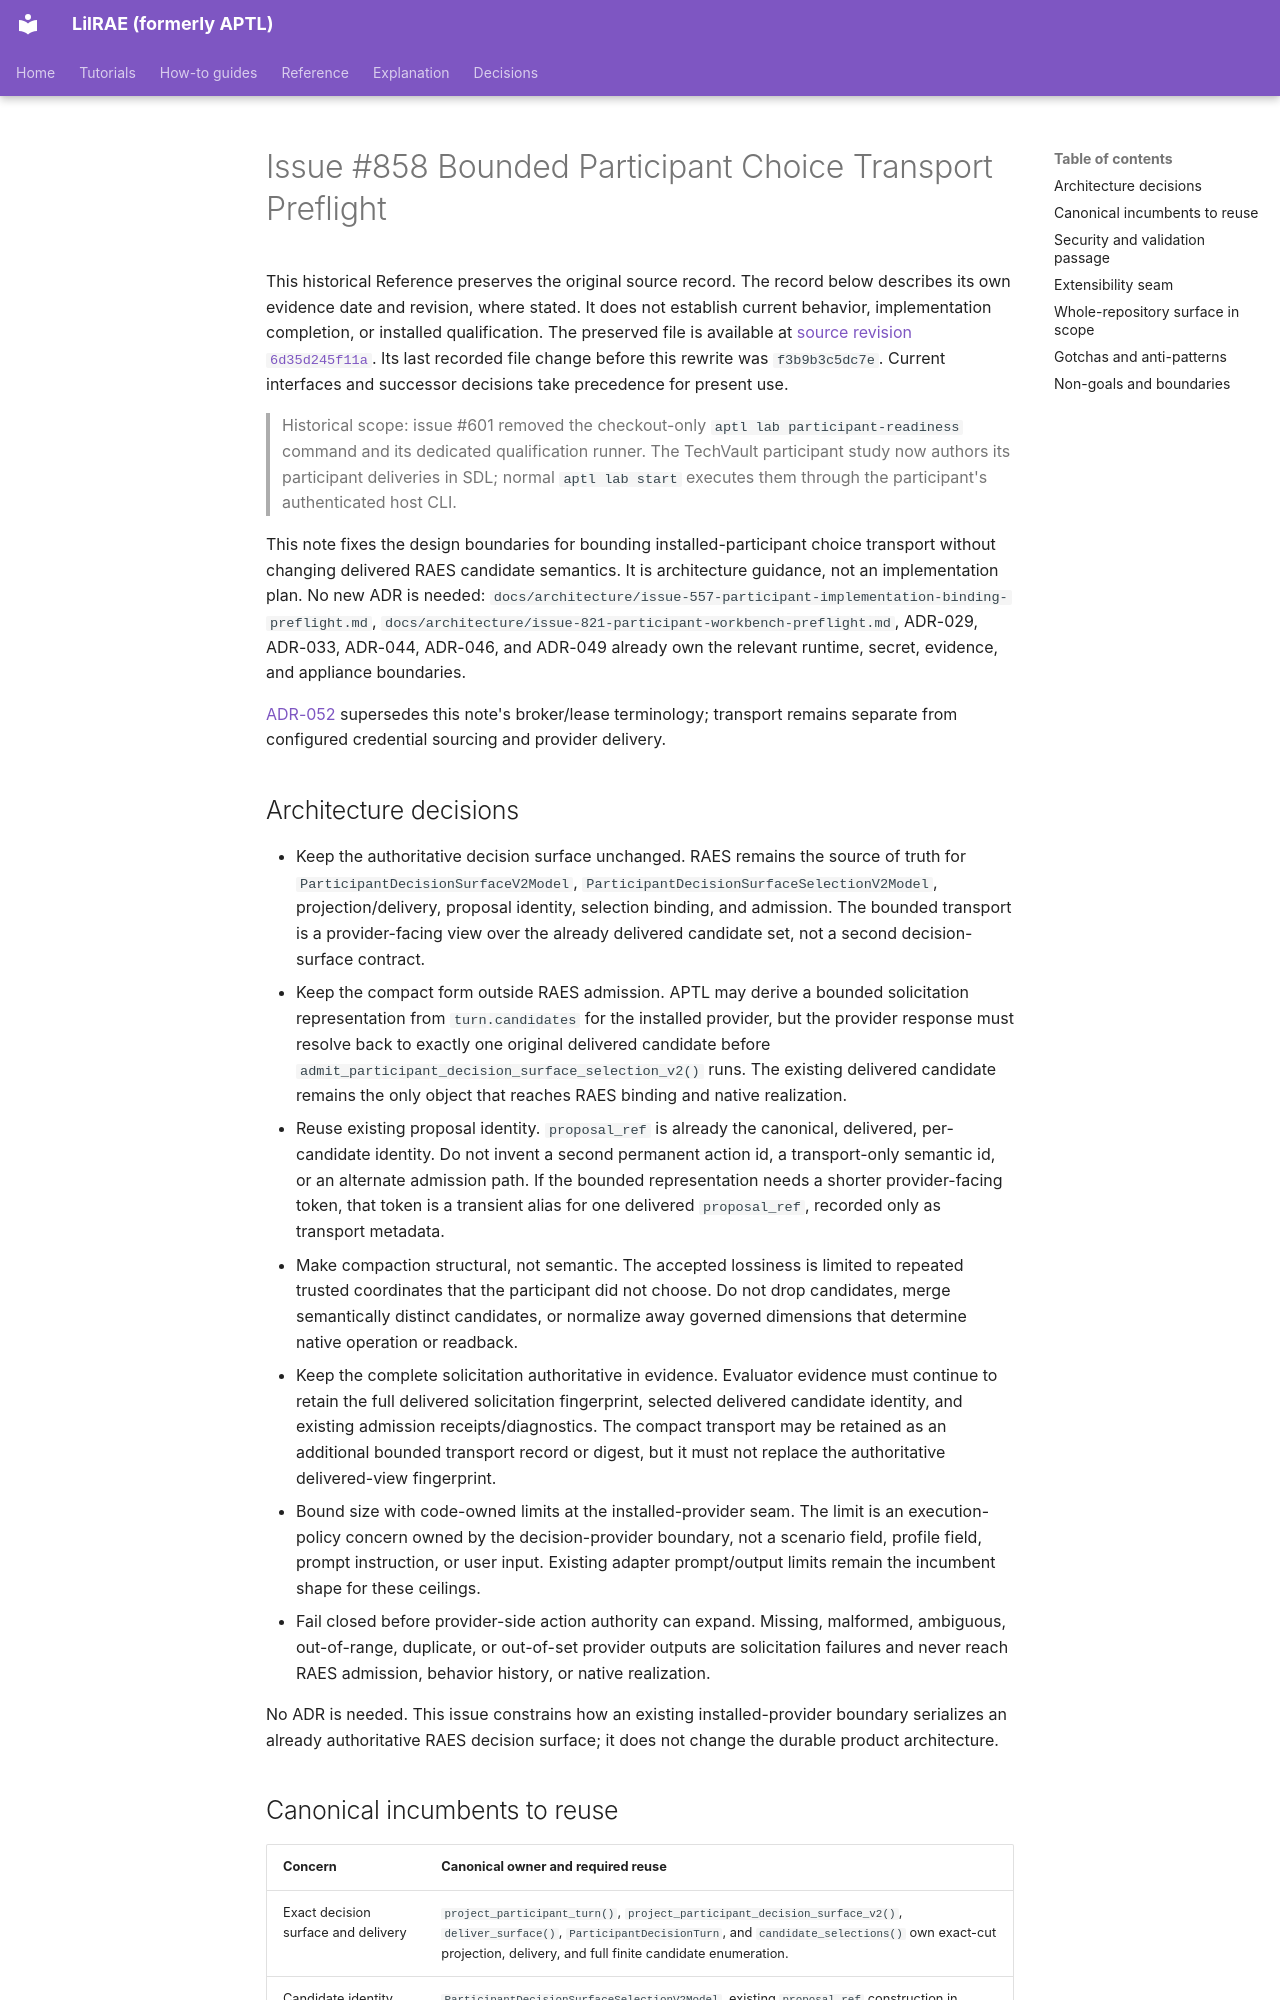

repository: OpenRAE/lilrae · page: architecture/issue-858-bounded-participant-choice-transport-preflight/index.html · generator: mkdocs

# Issue #858 Bounded Participant Choice Transport Preflight

This historical Reference preserves the original source record.
The record below describes its own evidence date and revision, where stated.
It does not establish current behavior, implementation completion, or installed qualification.
The preserved file is available at [source revision `6d35d245f11a`](https://github.com/OpenRAE/lilrae/blob/6d35d245f11a7fffcaac1645cd25ccfafbad4599/docs/architecture/issue-858-bounded-participant-choice-transport-preflight.md).
Its last recorded file change before this rewrite was `f3b9b3c5dc7e`.
Current interfaces and successor decisions take precedence for present use.


> Historical scope: issue #601 removed the checkout-only `aptl lab participant-readiness` command and its dedicated qualification runner. The TechVault participant study now authors its participant deliveries in SDL; normal `aptl lab start` executes them through the participant's authenticated host CLI.

This note fixes the design boundaries for bounding installed-participant choice
transport without changing delivered RAES candidate semantics. It is
architecture guidance, not an implementation plan. No new ADR is needed:
`docs/architecture/issue-557-participant-implementation-binding-preflight.md`,
`docs/architecture/issue-821-participant-workbench-preflight.md`,
ADR-029, ADR-033, ADR-044, ADR-046, and ADR-049 already own the relevant
runtime, secret, evidence, and appliance boundaries.

[ADR-052](../adrs/adr-052-configured-participant-credential-sourcing.md)
supersedes this note's broker/lease terminology; transport remains separate
from configured credential sourcing and provider delivery.

## Architecture decisions

- Keep the authoritative decision surface unchanged. RAES remains the source of
  truth for `ParticipantDecisionSurfaceV2Model`,
  `ParticipantDecisionSurfaceSelectionV2Model`, projection/delivery,
  proposal identity, selection binding, and admission. The bounded transport is
  a provider-facing view over the already delivered candidate set, not a second
  decision-surface contract.
- Keep the compact form outside RAES admission. APTL may derive a bounded
  solicitation representation from `turn.candidates` for the installed
  provider, but the provider response must resolve back to exactly one original
  delivered candidate before `admit_participant_decision_surface_selection_v2()`
  runs. The existing delivered candidate remains the only object that reaches
  RAES binding and native realization.
- Reuse existing proposal identity. `proposal_ref` is already the canonical,
  delivered, per-candidate identity. Do not invent a second permanent action
  id, a transport-only semantic id, or an alternate admission path. If the
  bounded representation needs a shorter provider-facing token, that token is a
  transient alias for one delivered `proposal_ref`, recorded only as transport
  metadata.
- Make compaction structural, not semantic. The accepted lossiness is limited
  to repeated trusted coordinates that the participant did not choose. Do not
  drop candidates, merge semantically distinct candidates, or normalize away
  governed dimensions that determine native operation or readback.
- Keep the complete solicitation authoritative in evidence. Evaluator evidence
  must continue to retain the full delivered solicitation fingerprint, selected
  delivered candidate identity, and existing admission receipts/diagnostics.
  The compact transport may be retained as an additional bounded transport
  record or digest, but it must not replace the authoritative delivered-view
  fingerprint.
- Bound size with code-owned limits at the installed-provider seam. The limit is
  an execution-policy concern owned by the decision-provider boundary, not a
  scenario field, profile field, prompt instruction, or user input. Existing
  adapter prompt/output limits remain the incumbent shape for these ceilings.
- Fail closed before provider-side action authority can expand. Missing,
  malformed, ambiguous, out-of-range, duplicate, or out-of-set provider outputs
  are solicitation failures and never reach RAES admission, behavior history, or
  native realization.

No ADR is needed. This issue constrains how an existing installed-provider
boundary serializes an already authoritative RAES decision surface; it does not
change the durable product architecture.
